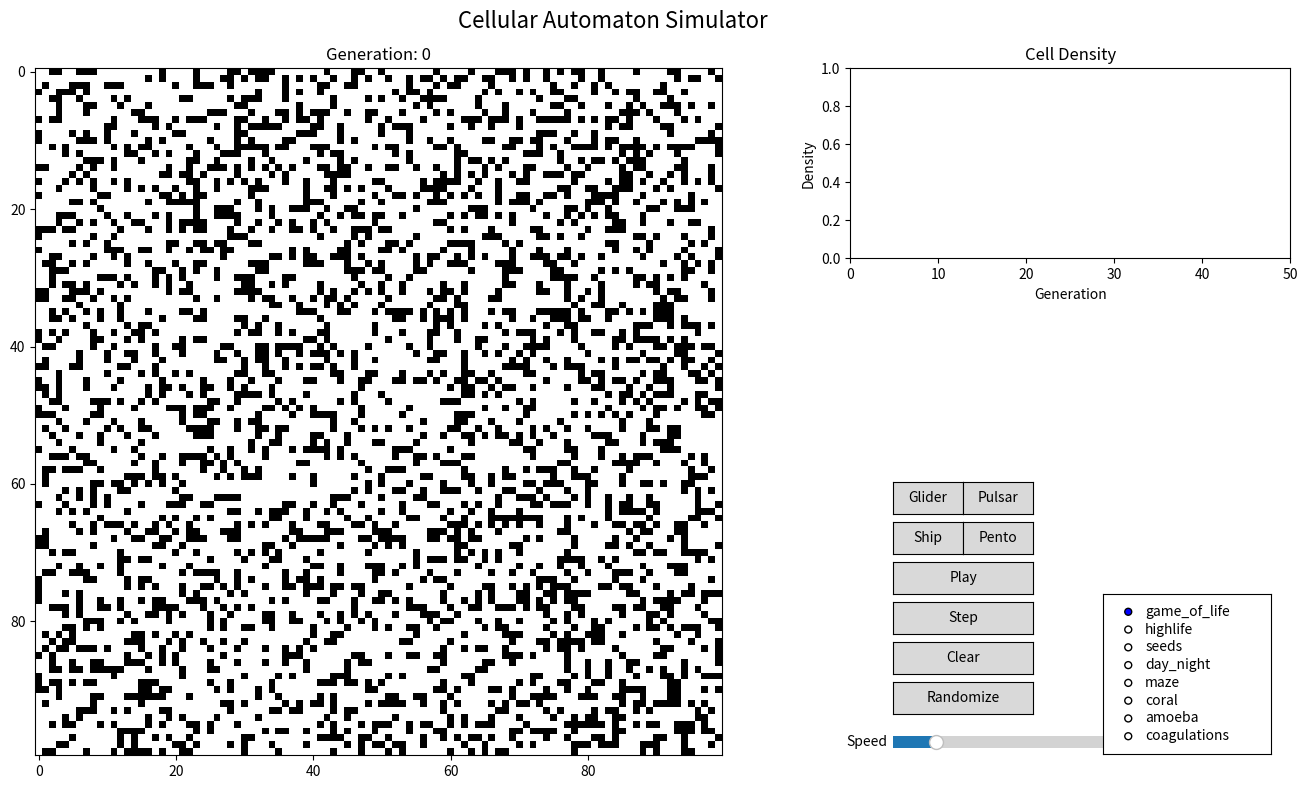

This chart was generated by the following Python code:
import numpy as np
import matplotlib.pyplot as plt
import matplotlib.animation as animation
from matplotlib.widgets import Button, Slider, RadioButtons
import random

class CellularAutomaton:
    def __init__(self, width=100, height=100, pattern='game_of_life'):
        self.width = width
        self.height = height
        self.grid = np.zeros((height, width), dtype=int)
        self.pattern = pattern
        self.generation = 0
        self.history = []
        self.max_history = 50
        
        # Pattern rules: (birth_min, birth_max, survive_min, survive_max)
        self.rules = {
            'game_of_life': (3, 3, 2, 3),
            'highlife': (3, 6, 2, 3),
            'seeds': (2, 2, 0, 0),
            'day_night': (3, 3, 3, 6),
            'maze': (3, 3, 1, 5),
            'coral': (3, 3, 4, 8),
            'amoeba': (3, 3, 5, 8),
            'coagulations': (3, 3, 2, 2)
        }
        
        # Initialize with random cells
        self.randomize()
    
    def randomize(self, density=0.3):
        """Randomly initialize the grid with a given density of live cells"""
        self.grid = np.random.choice([0, 1], size=(self.height, self.width), 
                                    p=[1-density, density])
        self.generation = 0
        self.history = []
    
    def add_pattern(self, pattern_name, x, y):
        """Add a specific pattern at the given position"""
        patterns = {
            'glider': np.array([[0, 1, 0], [0, 0, 1], [1, 1, 1]]),
            'blinker': np.array([[1, 1, 1]]),
            'toad': np.array([[0, 1, 1, 1], [1, 1, 1, 0]]),
            'beacon': np.array([[1, 1, 0, 0], [1, 1, 0, 0], 
                               [0, 0, 1, 1], [0, 0, 1, 1]]),
            'pulsar': np.array([
                [0, 0, 1, 1, 1, 0, 0, 0, 1, 1, 1, 0, 0],
                [0, 0, 0, 0, 0, 0, 0, 0, 0, 0, 0, 0, 0],
                [1, 0, 0, 0, 0, 1, 0, 1, 0, 0, 0, 0, 1],
                [1, 0, 0, 0, 0, 1, 0, 1, 0, 0, 0, 0, 1],
                [1, 0, 0, 0, 0, 1, 0, 1, 0, 0, 0, 0, 1],
                [0, 0, 1, 1, 1, 0, 0, 0, 1, 1, 1, 0, 0],
                [0, 0, 0, 0, 0, 0, 0, 0, 0, 0, 0, 0, 0],
                [0, 0, 1, 1, 1, 0, 0, 0, 1, 1, 1, 0, 0],
                [1, 0, 0, 0, 0, 1, 0, 1, 0, 0, 0, 0, 1],
                [1, 0, 0, 0, 0, 1, 0, 1, 0, 0, 0, 0, 1],
                [1, 0, 0, 0, 0, 1, 0, 1, 0, 0, 0, 0, 1],
                [0, 0, 0, 0, 0, 0, 0, 0, 0, 0, 0, 0, 0],
                [0, 0, 1, 1, 1, 0, 0, 0, 1, 1, 1, 0, 0]
            ]),
            'spaceship': np.array([
                [0, 1, 0, 0, 1],
                [1, 0, 0, 0, 0],
                [1, 0, 0, 0, 1],
                [1, 1, 1, 1, 0]
            ]),
            'pentomino': np.array([
                [0, 1, 1],
                [1, 1, 0],
                [0, 1, 0]
            ])
        }
        
        if pattern_name in patterns:
            pattern = patterns[pattern_name]
            ph, pw = pattern.shape
            
            # Place pattern at the specified position
            for i in range(ph):
                for j in range(pw):
                    if 0 <= y+i < self.height and 0 <= x+j < self.width:
                        self.grid[y+i, x+j] = pattern[i, j]
    
    def count_neighbors(self, y, x):
        """Count the number of live neighbors for a cell"""
        count = 0
        # Check all 8 neighbors
        for i in range(-1, 2):
            for j in range(-1, 2):
                if i == 0 and j == 0:
                    continue  # Skip the cell itself
                
                ny, nx = (y + i) % self.height, (x + j) % self.width
                count += self.grid[ny, nx]
        
        return count
    
    def update(self):
        """Update the grid according to the rules of the cellular automaton"""
        new_grid = np.zeros_like(self.grid)
        birth_min, birth_max, survive_min, survive_max = self.rules[self.pattern]
        
        for y in range(self.height):
            for x in range(self.width):
                neighbors = self.count_neighbors(y, x)
                
                if self.grid[y, x] == 1:  # Cell is alive
                    if survive_min <= neighbors <= survive_max:
                        new_grid[y, x] = 1  # Cell survives
                else:  # Cell is dead
                    if birth_min <= neighbors <= birth_max:
                        new_grid[y, x] = 1  # Cell is born
        
        self.grid = new_grid
        self.generation += 1
        
        # Store history for density plot
        self.history.append(np.sum(self.grid))
        if len(self.history) > self.max_history:
            self.history.pop(0)
        
        return self.grid
    
    def get_density(self):
        """Calculate the density of live cells"""
        return np.sum(self.grid) / (self.width * self.height)
    
    def toggle_cell(self, y, x):
        """Toggle a cell between alive and dead"""
        if 0 <= y < self.height and 0 <= x < self.width:
            self.grid[y, x] = 1 - self.grid[y, x]
    
    def clear(self):
        """Clear the grid"""
        self.grid = np.zeros((self.height, self.width), dtype=int)
        self.generation = 0
        self.history = []

class CellularAutomatonGUI:
    def __init__(self, width=100, height=100):
        self.ca = CellularAutomaton(width, height)
        self.fig = plt.figure(figsize=(14, 8))
        self.fig.suptitle('Cellular Automaton Simulator', fontsize=16)
        
        # Create grid for main display
        self.ax_grid = plt.subplot2grid((3, 3), (0, 0), colspan=2, rowspan=3)
        self.im = self.ax_grid.imshow(self.ca.grid, cmap='binary', interpolation='nearest')
        self.ax_grid.set_title(f'Generation: {self.ca.generation}')
        
        # Create density plot
        self.ax_density = plt.subplot2grid((3, 3), (0, 2))
        self.density_line, = self.ax_density.plot([], [], 'r-')
        self.ax_density.set_xlim(0, self.ca.max_history)
        self.ax_density.set_ylim(0, 1)
        self.ax_density.set_title('Cell Density')
        self.ax_density.set_xlabel('Generation')
        self.ax_density.set_ylabel('Density')
        
        # Add controls
        self.add_controls()
        
        # Animation control
        self.animation = None
        self.is_running = False
        
        # Mouse interaction
        self.fig.canvas.mpl_connect('button_press_event', self.on_click)
        self.dragging = False
        self.fig.canvas.mpl_connect('button_release_event', self.on_release)
        self.fig.canvas.mpl_connect('motion_notify_event', self.on_motion)
        
        plt.tight_layout()
    
    def add_controls(self):
        """Add UI controls to the figure"""
        # Play/Pause button
        ax_button = plt.axes([0.7, 0.25, 0.1, 0.04])
        self.btn_play = Button(ax_button, 'Play')
        self.btn_play.on_clicked(self.toggle_animation)
        
        # Step button
        ax_step = plt.axes([0.7, 0.2, 0.1, 0.04])
        self.btn_step = Button(ax_step, 'Step')
        self.btn_step.on_clicked(self.step_simulation)
        
        # Clear button
        ax_clear = plt.axes([0.7, 0.15, 0.1, 0.04])
        self.btn_clear = Button(ax_clear, 'Clear')
        self.btn_clear.on_clicked(self.clear_grid)
        
        # Randomize button
        ax_random = plt.axes([0.7, 0.1, 0.1, 0.04])
        self.btn_random = Button(ax_random, 'Randomize')
        self.btn_random.on_clicked(self.randomize_grid)
        
        # Speed slider
        ax_speed = plt.axes([0.7, 0.05, 0.2, 0.03])
        self.speed_slider = Slider(ax_speed, 'Speed', 1, 60, valinit=10, valstep=1)
        
        # Pattern selector
        ax_pattern = plt.axes([0.85, 0.05, 0.12, 0.2])
        self.pattern_selector = RadioButtons(ax_pattern, list(self.ca.rules.keys()))
        self.pattern_selector.on_clicked(self.change_pattern)
        
        # Pattern buttons
        ax_glider = plt.axes([0.7, 0.35, 0.05, 0.04])
        self.btn_glider = Button(ax_glider, 'Glider')
        self.btn_glider.on_clicked(lambda x: self.add_pattern('glider'))
        
        ax_pulsar = plt.axes([0.75, 0.35, 0.05, 0.04])
        self.btn_pulsar = Button(ax_pulsar, 'Pulsar')
        self.btn_pulsar.on_clicked(lambda x: self.add_pattern('pulsar'))
        
        ax_spaceship = plt.axes([0.7, 0.3, 0.05, 0.04])
        self.btn_spaceship = Button(ax_spaceship, 'Ship')
        self.btn_spaceship.on_clicked(lambda x: self.add_pattern('spaceship'))
        
        ax_pento = plt.axes([0.75, 0.3, 0.05, 0.04])
        self.btn_pento = Button(ax_pento, 'Pento')
        self.btn_pento.on_clicked(lambda x: self.add_pattern('pentomino'))
    
    def update_plot(self, frame=None):
        """Update the plot for animation"""
        if self.is_running:
            self.ca.update()
            self.im.set_data(self.ca.grid)
            self.ax_grid.set_title(f'Generation: {self.ca.generation}')
            
            # Update density plot
            if self.ca.history:
                self.density_line.set_data(range(len(self.ca.history)), 
                                         [h / (self.ca.width * self.ca.height) for h in self.ca.history])
        
        return [self.im, self.density_line]
    
    def toggle_animation(self, event=None):
        """Toggle between play and pause"""
        self.is_running = not self.is_running
        
        if self.is_running:
            self.btn_play.label.set_text('Pause')
            if self.animation is None:
                self.animation = animation.FuncAnimation(
                    self.fig, self.update_plot, 
                    interval=1000//int(self.speed_slider.val),
                    blit=True
                )
            else:
                self.animation.resume()
        else:
            self.btn_play.label.set_text('Play')
            if self.animation:
                self.animation.pause()
        
        plt.draw()
    
    def step_simulation(self, event=None):
        """Step the simulation forward by one generation"""
        self.ca.update()
        self.im.set_data(self.ca.grid)
        self.ax_grid.set_title(f'Generation: {self.ca.generation}')
        
        # Update density plot
        if self.ca.history:
            self.density_line.set_data(range(len(self.ca.history)), 
                                     [h / (self.ca.width * self.ca.height) for h in self.ca.history])
        
        plt.draw()
    
    def clear_grid(self, event=None):
        """Clear the grid"""
        self.ca.clear()
        self.im.set_data(self.ca.grid)
        self.ax_grid.set_title(f'Generation: {self.ca.generation}')
        self.density_line.set_data([], [])
        plt.draw()
    
    def randomize_grid(self, event=None):
        """Randomize the grid"""
        self.ca.randomize()
        self.im.set_data(self.ca.grid)
        self.ax_grid.set_title(f'Generation: {self.ca.generation}')
        self.density_line.set_data([], [])
        plt.draw()
    
    def change_pattern(self, label):
        """Change the cellular automaton pattern"""
        self.ca.pattern = label
        self.ax_grid.set_title(f'Generation: {self.ca.generation} - {label.replace("_", " ").title()}')
        plt.draw()
    
    def add_pattern(self, pattern_name):
        """Add a pattern at a random position"""
        x = random.randint(10, self.ca.width - 20)
        y = random.randint(10, self.ca.height - 20)
        self.ca.add_pattern(pattern_name, x, y)
        self.im.set_data(self.ca.grid)
        plt.draw()
    
    def on_click(self, event):
        """Handle mouse click events"""
        if event.inaxes == self.ax_grid:
            self.dragging = True
            x, y = int(event.xdata), int(event.ydata)
            self.ca.toggle_cell(y, x)
            self.im.set_data(self.ca.grid)
            plt.draw()
    
    def on_release(self, event):
        """Handle mouse release events"""
        self.dragging = False
    
    def on_motion(self, event):
        """Handle mouse motion events"""
        if self.dragging and event.inaxes == self.ax_grid:
            x, y = int(event.xdata), int(event.ydata)
            self.ca.toggle_cell(y, x)
            self.im.set_data(self.ca.grid)
            plt.draw()
    
    def show(self):
        """Display the GUI"""
        plt.show()

if __name__ == "__main__":
    # Create and run the cellular automaton GUI
    gui = CellularAutomatonGUI(width=100, height=100)
    gui.show()
